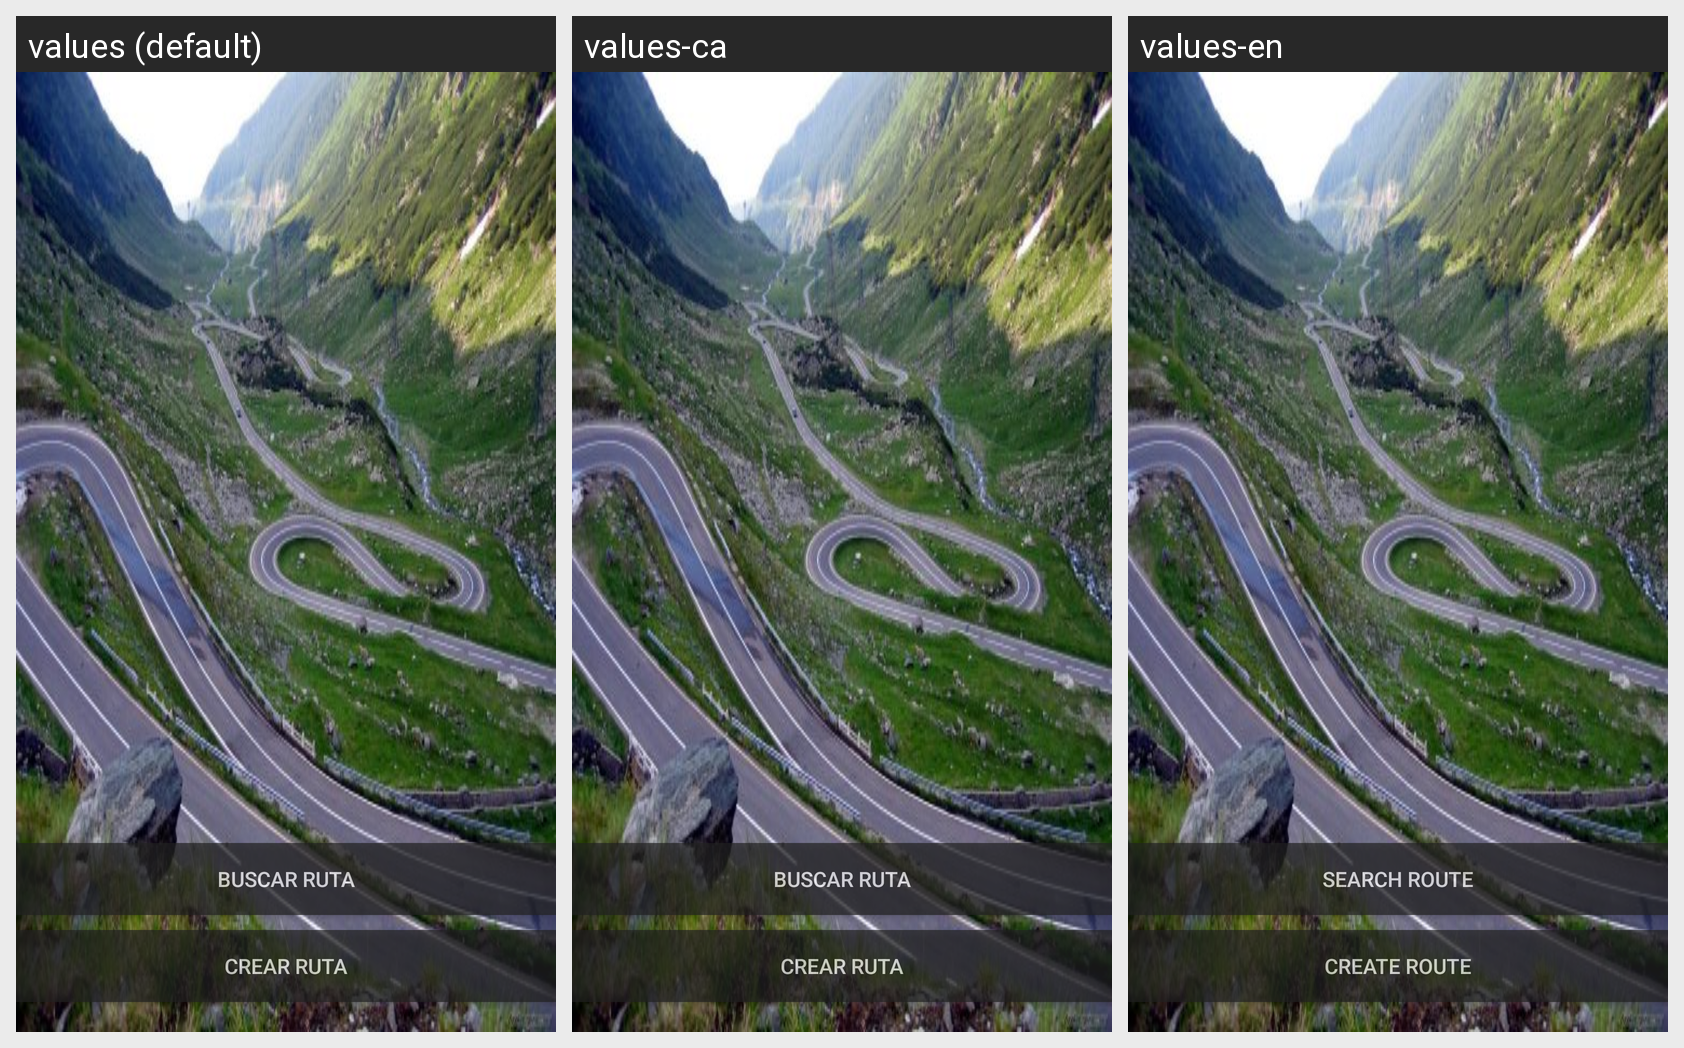

For this localized Android screen grid, give each drawn string resource with its value in every locale shown.
Android screen res/layout/activity_main.xml rendered under 3 locales, left to right: values (default), values-ca, values-en. Device: Nexus 5 (rendered at 1080×1920; each locale shown at half size, 540×960, under a caption strip naming it); theme AppTheme.
Strings drawn on this screen, with the default value and each locale's value (text and hints the layout hard-codes, and strings that could not be matched under every locale, appear in the picture but are not listed):

buscar_ruta
  values: Buscar Ruta
  values-ca: Buscar Ruta
  values-en: Search Route

crear_ruta
  values: Crear Ruta
  values-ca: Crear Ruta
  values-en: Create Route
